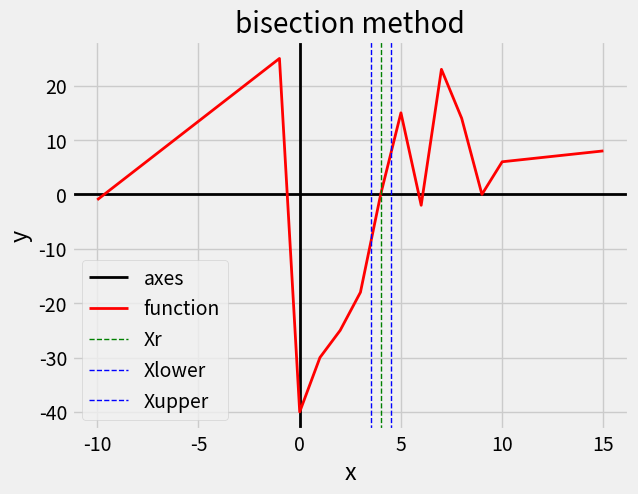

This chart was generated by the following Python code:
import numpy as np
import matplotlib.pyplot as plt
from matplotlib import style

style.use('fivethirtyeight')

def animateLine(x1,x2,constX,xs,ys):
    x = np.linspace(x1, x2, 20)
    for n in range(len(x)):
        plt.ion()
        plt.show()
        plt.axvline(x=0, lw=2, color='k')
        plt.axhline(y=0, lw=2, color='k')
        plt.xlabel('x')
        plt.ylabel('y')
        plt.plot(xs, ys, color='r', lw=2)
        plt.title('bisection method')
        plt.axvline(x[n], lw=1, color='b', linestyle='dashed', label='vertical')
        plt.axvline(constX, lw=1, color='b', linestyle='dashed', label='vertical')
        plt.pause(0.05)
        plt.cla()

def animateBisection(xs, ys, xr, xl, xu):
    for i in range(len(xr)):
        plt.show()
        plt.axvline(x=0, lw=2, color='k', label='axes')
        plt.axhline(y=0, lw=2, color='k')
        plt.xlabel('x')
        plt.ylabel('y')
        plt.title('bisection method')
        plt.plot(xs, ys, label='function', color='r', lw=2)
        plt.axvline(x=xr[i], label='Xr', color='g', linestyle='dashed', lw=1)
        plt.axvline(x=xl[i], label='Xlower', color='b', lw=1,linestyle='dashed')
        plt.axvline(x=xu[i], label='Xupper', color='b', lw=1,linestyle='dashed')
        plt.pause(0.5)
        if i != len(xr) - 1:
            if xl[i] == xl[i+1]:
                animateLine(xu[i],xu[i+1],xl[i],xs,ys)
            else:
                animateLine(xl[i], xl[i+1], xu[i], xs, ys)
        plt.legend()
    plt.ioff()
    plt.show()
y = [-1, 25, -40, -30, -25, -18, 0, 15, -2, 23, 14, 0, 6, 8]
x = [-10, -1, 0, 1, 2, 3, 4, 5, 6, 7, 8, 9, 10, 15]
xl = [0, 0, 2.25, 3.5]
xu = [9, 4.5, 4.5, 4.5, 4.5]
xr = [4.5, 2.25, 3.5, 4]
animateBisection(x, y, xr, xl, xu)
